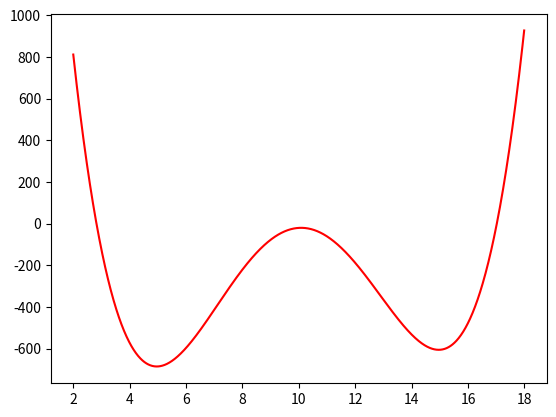

Here is the Python script that generated this plot: (Note: this script raises an exception after producing the figure.)
# Para calcular n-derivada de una función en un punto
from scipy import misc
from random import randint,random
import matplotlib.pyplot as plt
import numpy as np

def funcion(x):
    """
    La función que se va a minimizar.
    Parámetros
    ----------
    x : float
        Valor de x a evaluar en la función.
    """
    return ((x-10)**4) - (50 * (x-10)**2) + (8*x) - 100

def descenso_gradiente(alpha, iteraciones, precision, x0):
    """
    Descenso del gradiente.
    Encuentra el mínimo de una función.
    Parámetros
    ----------
    alpha : float
        La constante de aprendizaje.
    iteraciones : int
        El número de iteraciones.
    precision : float
        Toleracia para F(x).
    x0 : int
        Punto inicial para el descenso.
    """
    # Guardar los puntos x.
    xs = []
    # Guardar los puntos f(x).
    ys = []
    y0 = funcion(x0)
    xs.append(x0)
    ys.append(funcion(x0))

    cond = precision + 10.0 # empezar con cond mayor que precision
    iteracion = 0 
    tmp_y = y0
    
    while cond > precision and iteracion < iteraciones:
        x0 = x0 - alpha * misc.derivative(funcion, x0)
        y0 = funcion(x0)
        iteracion += 1
        cond = abs(tmp_y - y0)
        tmp_y = y0
        #print(x0,y0,cond)
        xs.append(x0)
        ys.append(y0)
    # Graficar los puntos (x,f(x))
    plt.scatter(xs, ys)
    plt.plot(xs,ys)
    print("Mínimo local en (x,y): ({}, {})".format(x0, y0))

class Individuo (object):
  """Representa un individuo, una solución del problema. La unidad básica de los
  algoritmos genéticos.
  """

  def __init__ (self, tam):
    """Crea un Individuo cuya representación en bits tiene tamaño TAM.
    Parámetros
    ----------
    tam : Int
      El tamaño de la representación.
    """
    # El cromosoma
    self.crom = [randint(0,1) for _ in range(tam)]
    # El fitness del individuo
    self.fit = 0

  def _valor (self):
    # El valor que representa el individuo
    # Se implementa por motivos prácticos
    val = 0
    tam = len(self.crom)
    for i in range(tam):
      val += self.crom[i]*(2**(tam-i-1))
    return val

  @staticmethod
  def mutacion (individuo, p):
    """Genera una mutación en INDIVIDUO con probabilidad P.
    Parámetros
    ----------
    individuo : Individuo
      El individuo que sufrirá la mutación.
    p : float
      La probabilidad de mutación.
    Regresa
    ----------
    n : Individuo
      El individuo resultante de generar una mutación en INDIVIDUO.
    """
    n = Individuo (len(individuo.crom))
    n.crom = individuo.crom[:]
    for i in range(len(individuo.crom)):
      if random() <= p:
        n.crom[i] = 1 - n.crom[i]
    return n

  @staticmethod
  def cruce (individuo1, individuo2):
    """Cruza dos individuos para generar dos nuevos.
    Parámetros
    ----------
    individuo1, individuo2 : Individuo
      Los individuos a cruzar.
    Regresa
    ----------
    hijo1, hijo2 : Individuo
      Los individuos resultantes del cruce.
    """
    tam = len(individuo1.crom)
    s = randint(0, tam-1)
    hijo1 = Individuo(tam)
    hijo2 = Individuo(tam)
    hijo1.crom = individuo1.crom[:s] + individuo2.crom[s:]
    hijo2.crom = individuo2.crom[:s] + individuo1.crom[s:]
    return (hijo1,hijo2)

  def __str__ (self):
    # Representación del individuo.
    return ('[ '
      +('{} '*len(self.crom)).format(*self.crom)
      +'] Valor: {}\tFitness: {}'.format(self._valor(),self.fit))

  def __repr__ (self):
    # Representación del individuo.
    return self.__str__()

class Poblacion (object):
  """Representa una población de individuos, una generación de la ejecución del
  algoritmo.
  """

  def __init__ (self, tam_ind, tam, fitness, vacia = False):
    """Crea una nueva población con una cantidad fija de individuos (con un
    tamaño en su representación fija), con una función de fitness fija. La
    población puede estar vacía dependiendo el flag VACIA.
    Parámetros:
    -----------
    tam_ind : Int
      El tamaño en la representación (cromosoma) de los individuos.
    tam : Int
      El tamaño máximo de la población.
    fitness : Individuo -> Int
      La función de fitness para evaluar a los individuos.
    vacia : Bool
      Flag que determina si la población debe ser vacía (True). Por defecto
      su valor es False.
    """
    self._ind = tam_ind
    self._tam = tam
    # Población
    self.pob = [Individuo(tam_ind) for _ in range(tam)] if not vacia else []
    self.fit_f = fitness
    # Total fitness
    # Se tiene aquí por motivos prácticos
    self._total_fit = 0

  def calcula_fitness (self):
    """Calcula el fitness de todos los individuos en la población.
    """
    for individuo in self.pob:
      s = self.fit_f(individuo)
      individuo.fit = s
      # Aprovechamos para calcular el fitness total
      self._total_fit += s

  def seleccion (self):
    """Operador de selección. Regresa un individuo de la población
    aleatoriamente. La probabilidad de selección depende del fitness de los
    individuos, individuos mejor adaptados tiene mayor probabilidad de ser
    seleccionados.
    Regresa:
    -----------
    individuo : Individuo
    """
    while True:
      for ind in self.pob:
        if random() <= ind.fit / float(self._total_fit):
          return ind

  def agrega (self, individuo):
    """Agrega un nuevo individuo a la población actual.
    La población no debe exceder el máximo de individuos y la representación
    del nuevo debe coincidar con los demás miembros de la población.
    Parámetros:
    -----------
    individuo : Individuo
      El nuevo individuo.
    """
    if len(self.pob) < self._tam and len(individuo.crom) == self._ind:
      self.pob.append(individuo)

  @staticmethod
  def mejor_individuo (poblacion):
    """Devuelve al mejor individuo de la población dada, esto es, el individuo
    con el fitness más alto.
    Parámetros
    ----------
    poblacion : Poblacion
      La población.
    Regresa
    ----------
    m : Individuo
      El mejor individuo de la población.
    """
    b = -1
    m = None
    for ind in poblacion.pob:
      if ind.fit > b:
        b = ind.fit
        m = ind
    return m

  def __str__ (self):
    # Representación de la población.
    return ('{}\n'*self._tam).format(*self.pob)

  def __repr__ (self):
    # Representación de la población.
    return self.__str__()  

def estrategia_evolucionaria(sigma, iteraciones, c, x0):
  """
  """
  # Punto inicial
  X = x0
  # funcion(X), su fitness
  p = funcion(X)
  # Soluciones encontradas y su valor
  xs = [X]
  ys = [p]
  # Mutaciones realizadas (1 para exitosas, 0 para no exitosas)
  # Las mutaciones exitosas tienen mejor fitness que la solución actual
  M = []
  # Relación mutaciones exitosas sobre mutaciones totales
  ps = 0
  # Sigma la desviación estándar de la distribución normal
  sig = sigma
  for _ in range(iteraciones):
    # Generamos una nueva solución a partir de una mutación sobre la actual
    X_ = X + sig*np.random.normal()
    # Calculamos su fitness
    p_ = funcion(X_)
    if p_ < p:
      # La nueva solución es mejor
      X = X_
      p = p_
      xs.append(X)
      ys.append(p)
      M.append(1)
    else:
      M.append(0)
    # Actualizamos ps cada n iteraciones donde n = 1 es el número de variables
    # de funcion
    # Nos fijamos en las últimas (a lo más) 10n mutaciones
    M_10 = M[-10:]
    ps = sum(M_10)/float(len(M_10))
    # Ajustamos sigma
    # 1/5 success rule: Se maximiza la velocidad del progreso en la optimización
    # cuando ~1/5 de las mutaciones resultan existosas
    if ps < 1.0/5:
      sig = sig*c
    elif ps > 1.0/5:
      sig = sig/c
  # Graficación de los puntos (x,f(x))
  plt.scatter(xs,ys)
  plt.plot(xs,ys)
  print("Mínimo local en (x,y): ({}, {})".format(xs[-1], ys[-1]))


# ENTRADA DEL PROGRAMA


if __name__ == '__main__':
# 1. DESCENSO POR EL GRADIENTE


  # Graficar la función 
  x1 = 2.0
  x2 = 18.0
  x = np.arange(x1, x2, 0.01)
  y = funcion(x)
  plt.plot(x, y,'r-')

  alpha = 0.01 # constante de aprendizaje
  iteraciones = 200 # número máximo de iteraciones
  precision = 0.0001 # condición para terminar
  x0 = random.randint(x1,x2)    # x0 punto inicial
  descenso_gradiente(alpha,iteraciones,precision,x0)

  plt.title("Descenso del gradiente")
  plt.grid()
  plt.show()


# 2. ALGORITMO GENÉTICO CLÁSICO


  # Parámetros del problema
  # Tamaño de la rep. de individuo
  tam_ind = 5
  # Tamaño de la población
  tam_pob = 6
  # Probabilidad de cruce
  #pc = 0.8
  # Probabilidad de mutación
  pm = 0.5
  # Generaiones a ejecutar el algoritmo
  generaciones = [5,10,50,100]
  # Función a maximizar
  f = lambda x: -funcion(x)
  # Función de fitness
  # f es un polinomio con valores máximo positivos, nos restringimos a los
  # valores no negativos, 0.01 para evitar que el fitness total llegue a ser 0
  fitness = lambda ind: max(0.01,f(ind._valor()))

  # Creamos la población inicial y calculamos el fitness de sus individuos
  for g in generaciones:
    # Solo nos interesa graficar en el intervalo [2,18]
    plt.gca().set_ylim([0,700])
    plt.gca().set_xlim([2,18])
    # Los mejores individuos en cada generación
    xs = []
    # Población inicial
    P0 = Poblacion(tam_ind, tam_pob, fitness)
    P0.calcula_fitness()
    P = P0
    for _ in range(g):
      # Siguiente generación
      Q = Poblacion(tam_ind, tam_pob, fitness, vacia=True)
      # Elitismo(1): conservamos al mejor individuo
      mejor = Poblacion.mejor_individuo (P)
      xs.append(mejor._valor())
      Q.agrega(mejor)
      # En cada cruce se crean dos individuos, así que se necesitan tam_pob//2
      # iteraciones.
      for _ in range(tam_pob//2):
        padre1 = P.seleccion()
        padre2 = P.seleccion()
        # Los dos nuevos individuos
        (hijo1,hijo2) = Individuo.cruce(padre1, padre2)
        hijo1 = Individuo.mutacion(hijo1, pm)
        hijo2 = Individuo.mutacion(hijo2, pm)
        #Q.agrega(max([hijo1,hijo2],key=lambda x: x.fit))
        Q.agrega(hijo1)
        Q.agrega(hijo2)
      P = Q
      P.calcula_fitness()
    print('Generaciones:\t{}'.format(g))
    print('Mejor Individuo:\t{}'.format(Poblacion.mejor_individuo (P)))
    
    ys = [f(s) for s in xs]
    plt.plot(x, f(x), 'r-')
    plt.scatter(xs, ys)
    plt.plot(xs, ys)
    plt.title('Algoritmo genético clásico.\nMáximo # de generaciones: {}'.format(g))
    plt.legend(['f (x)','Soluciones'])
    plt.show()


# ESTRATEGIA EVOLUCIONARIA (1+1)


  # Graficar la función
  plt.plot(x, y,'r-')

  # Valor recomendado para el ajuste de sigma
  c = 0.817
  # Sigma la desviación estándar de la distribución normal
  # Para sigma pequeña tiende a quedarse atorado en mínimos locales.
  sigma = 10
  # El número de iteraciones y el punto inicial x0 son los mismos que los usados
  # en el descenso por el gradiente.
  estrategia_evolucionaria(sigma, iteraciones, c, x0)

  plt.title('Estrategia evolucionaria 1+1.')
  plt.grid()
  plt.show()
